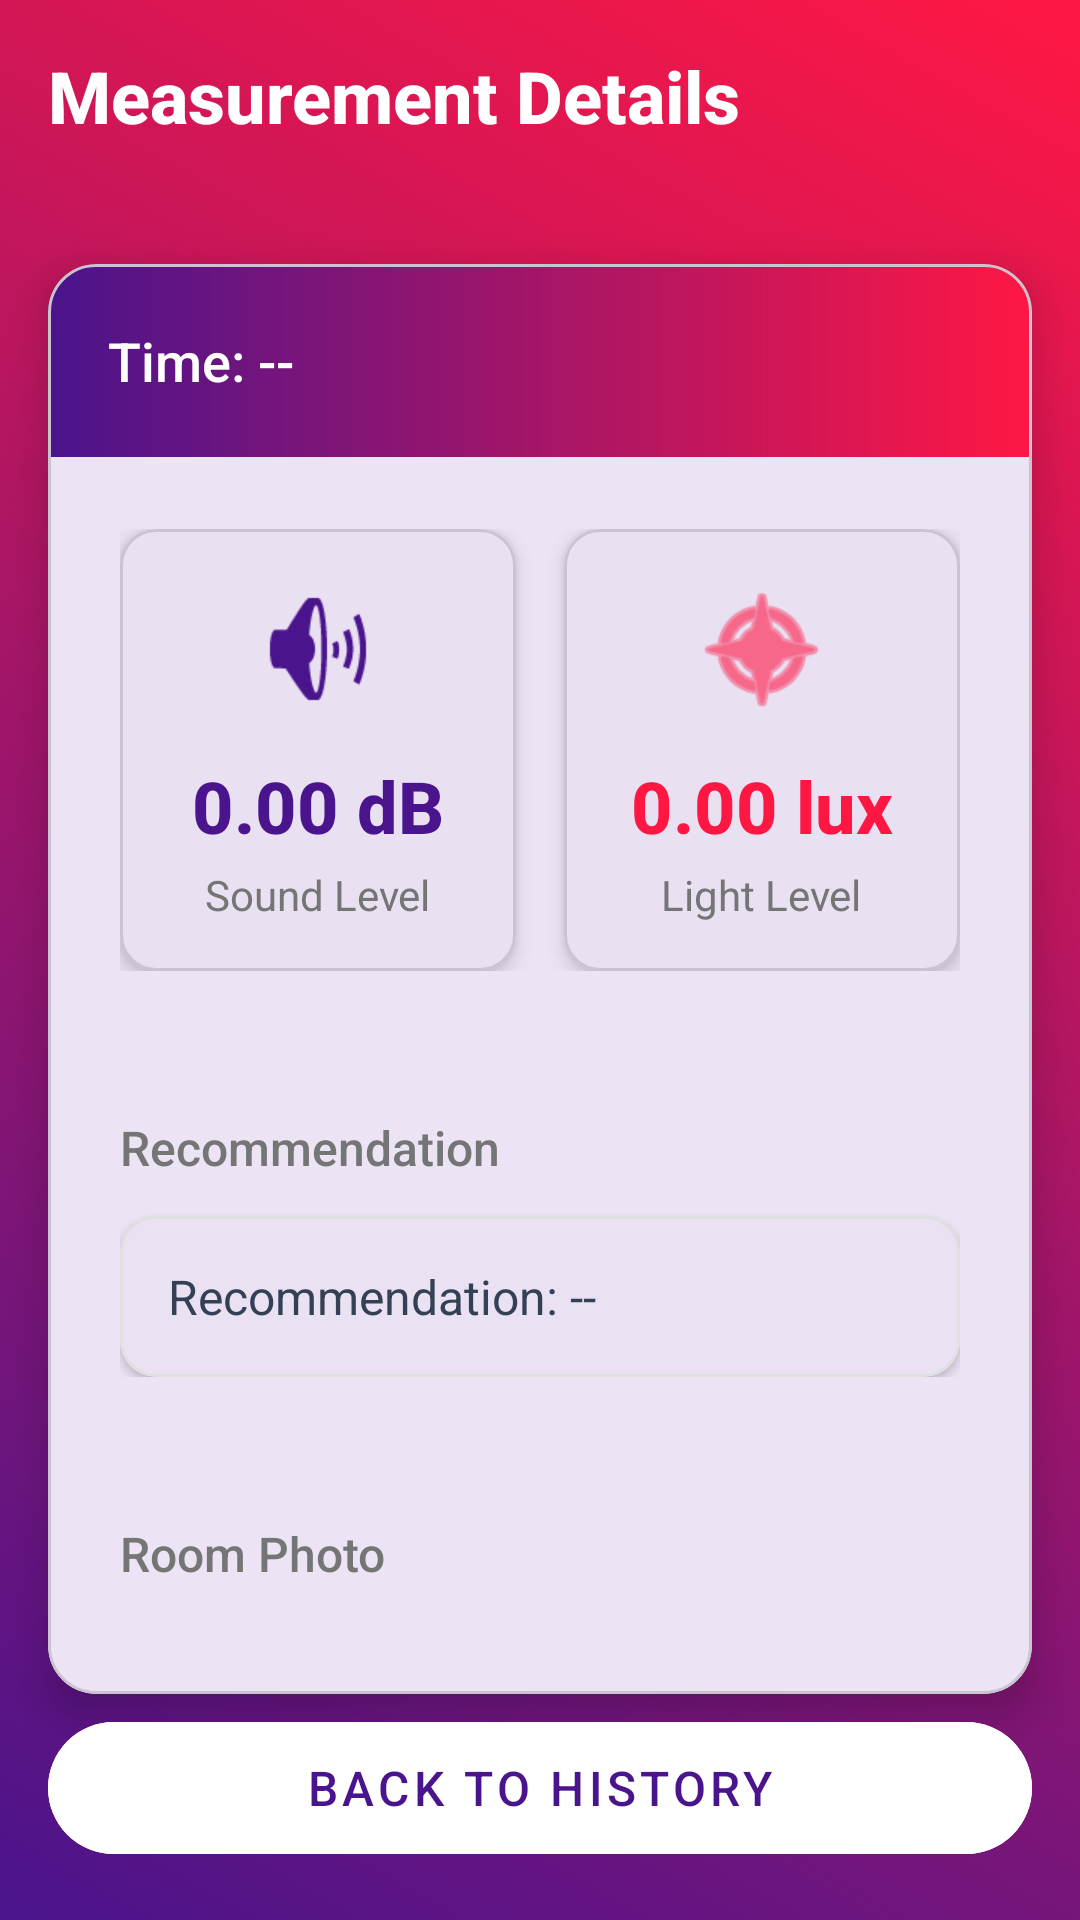

Layout XML and referenced resources for this Android screen:
<!-- AndroidManifest.xml: application theme Theme.FPMobile -->
<!-- res/layout/activity_scan_detail.xml -->
<?xml version="1.0" encoding="utf-8"?>
<androidx.coordinatorlayout.widget.CoordinatorLayout
    xmlns:android="http://schemas.android.com/apk/res/android"
    xmlns:app="http://schemas.android.com/apk/res-auto"
    android:layout_width="match_parent"
    android:layout_height="match_parent"
    android:background="@drawable/background_gradient">

    
    <com.google.android.material.appbar.AppBarLayout
        android:layout_width="match_parent"
        android:layout_height="wrap_content"
        android:background="@android:color/transparent"
        app:elevation="0dp">

        <com.google.android.material.appbar.MaterialToolbar
            android:layout_width="match_parent"
            android:layout_height="?attr/actionBarSize">

            <TextView
                android:layout_width="wrap_content"
                android:layout_height="wrap_content"
                android:text="Measurement Details"
                android:textColor="#FFFFFF"
                android:textSize="24sp"
                android:textStyle="bold"
                android:fontFamily="sans-serif-medium"/>

        </com.google.android.material.appbar.MaterialToolbar>
    </com.google.android.material.appbar.AppBarLayout>

    
    <androidx.core.widget.NestedScrollView
        android:layout_width="match_parent"
        android:layout_height="match_parent"
        app:layout_behavior="@string/appbar_scrolling_view_behavior"
        android:clipToPadding="false"
        android:padding="16dp">

        <com.google.android.material.card.MaterialCardView
            android:layout_width="match_parent"
            android:layout_height="wrap_content"
            app:cardCornerRadius="16dp"
            app:cardElevation="8dp"
            android:layout_marginTop="8dp">

            <LinearLayout
                android:layout_width="match_parent"
                android:layout_height="wrap_content"
                android:orientation="vertical">

                
                <TextView
                    android:id="@+id/timestampTextView"
                    android:layout_width="match_parent"
                    android:layout_height="wrap_content"
                    android:background="@drawable/gradient_background"
                    android:padding="20dp"
                    android:text="Time: --"
                    android:textColor="#FFFFFF"
                    android:textSize="18sp"
                    android:fontFamily="sans-serif-medium"/>

                
                <LinearLayout
                    android:layout_width="match_parent"
                    android:layout_height="wrap_content"
                    android:orientation="horizontal"
                    android:padding="24dp"
                    android:baselineAligned="false">

                    
                    <com.google.android.material.card.MaterialCardView
                        android:layout_width="0dp"
                        android:layout_height="wrap_content"
                        android:layout_weight="1"
                        android:layout_marginEnd="8dp"
                        app:cardCornerRadius="12dp"
                        app:cardElevation="4dp">

                        <LinearLayout
                            android:layout_width="match_parent"
                            android:layout_height="wrap_content"
                            android:orientation="vertical"
                            android:gravity="center"
                            android:padding="16dp">

                            <ImageView
                                android:layout_width="48dp"
                                android:layout_height="48dp"
                                android:src="@android:drawable/ic_lock_silent_mode_off"
                                app:tint="@color/primary_purple"
                                android:layout_marginBottom="12dp"/>

                            <TextView
                                android:id="@+id/decibelsTextView"
                                android:layout_width="wrap_content"
                                android:layout_height="wrap_content"
                                android:text="0.00 dB"
                                android:textColor="@color/primary_purple"
                                android:textSize="24sp"
                                android:textStyle="bold"
                                android:fontFamily="sans-serif-medium"/>

                            <TextView
                                android:layout_width="wrap_content"
                                android:layout_height="wrap_content"
                                android:text="Sound Level"
                                android:textColor="@color/text_secondary"
                                android:textSize="14sp"
                                android:layout_marginTop="4dp"/>
                        </LinearLayout>
                    </com.google.android.material.card.MaterialCardView>

                    
                    <com.google.android.material.card.MaterialCardView
                        android:layout_width="0dp"
                        android:layout_height="wrap_content"
                        android:layout_weight="1"
                        android:layout_marginStart="8dp"
                        app:cardCornerRadius="12dp"
                        app:cardElevation="4dp">

                        <LinearLayout
                            android:layout_width="match_parent"
                            android:layout_height="wrap_content"
                            android:orientation="vertical"
                            android:gravity="center"
                            android:padding="16dp">

                            <ImageView
                                android:layout_width="48dp"
                                android:layout_height="48dp"
                                android:src="@android:drawable/ic_menu_compass"
                                app:tint="@color/primary_red"
                                android:layout_marginBottom="12dp"/>

                            <TextView
                                android:id="@+id/luxTextView"
                                android:layout_width="wrap_content"
                                android:layout_height="wrap_content"
                                android:text="0.00 lux"
                                android:textColor="@color/primary_red"
                                android:textSize="24sp"
                                android:textStyle="bold"
                                android:fontFamily="sans-serif-medium"/>

                            <TextView
                                android:layout_width="wrap_content"
                                android:layout_height="wrap_content"
                                android:text="Light Level"
                                android:textColor="@color/text_secondary"
                                android:textSize="14sp"
                                android:layout_marginTop="4dp"/>
                        </LinearLayout>
                    </com.google.android.material.card.MaterialCardView>
                </LinearLayout>

                
                <LinearLayout
                    android:layout_width="match_parent"
                    android:layout_height="wrap_content"
                    android:orientation="vertical"
                    android:padding="24dp">

                    <TextView
                        android:layout_width="wrap_content"
                        android:layout_height="wrap_content"
                        android:text="Recommendation"
                        android:textColor="@color/text_secondary"
                        android:textSize="16sp"
                        android:fontFamily="sans-serif-medium"
                        android:layout_marginBottom="12dp"/>

                    <com.google.android.material.card.MaterialCardView
                        android:layout_width="match_parent"
                        android:layout_height="wrap_content"
                        app:cardCornerRadius="12dp"
                        app:cardElevation="2dp"
                        app:strokeWidth="1dp"
                        app:strokeColor="#E0E0E0">

                        <TextView
                            android:id="@+id/recommendationTextView"
                            android:layout_width="match_parent"
                            android:layout_height="wrap_content"
                            android:padding="16dp"
                            android:text="Recommendation: --"
                            android:textColor="@color/text_primary"
                            android:textSize="16sp"/>
                    </com.google.android.material.card.MaterialCardView>
                </LinearLayout>

                
                <LinearLayout
                    android:layout_width="match_parent"
                    android:layout_height="wrap_content"
                    android:orientation="vertical"
                    android:padding="24dp">

                    <TextView
                        android:layout_width="wrap_content"
                        android:layout_height="wrap_content"
                        android:text="Room Photo"
                        android:textColor="@color/text_secondary"
                        android:textSize="16sp"
                        android:fontFamily="sans-serif-medium"
                        android:layout_marginBottom="12dp"/>

                    <com.google.android.material.card.MaterialCardView
                        android:layout_width="match_parent"
                        android:layout_height="wrap_content"
                        app:cardCornerRadius="12dp"
                        app:cardElevation="2dp">

                        <ImageView
                            android:id="@+id/roomPhotoImageView"
                            android:layout_width="match_parent"
                            android:layout_height="200dp"
                            android:scaleType="centerCrop"
                            android:visibility="gone"
                            android:background="@drawable/rounded_card_background"/>

                    </com.google.android.material.card.MaterialCardView>
                </LinearLayout>
            </LinearLayout>
        </com.google.android.material.card.MaterialCardView>
    </androidx.core.widget.NestedScrollView>

    
    <com.google.android.material.button.MaterialButton
        android:id="@+id/BackButton"
        android:layout_width="match_parent"
        android:layout_height="56dp"
        android:layout_margin="16dp"
        android:text="Back to History"
        android:textSize="16sp"
        app:cornerRadius="28dp"
        android:layout_gravity="bottom"
        style="@style/Widget.MaterialComponents.Button.UnelevatedButton"
        android:backgroundTint="@color/white"
        android:textColor="@color/primary_purple"/>

</androidx.coordinatorlayout.widget.CoordinatorLayout>
<!-- resources referenced by this layout -->
<resources>
  <color name="primary_purple">#4a148c</color>
  <color name="primary_red">#ff1744</color>
  <color name="text_primary">#344055</color>
  <color name="text_secondary">#757575</color>
  <color name="white">#FFFFFFFF</color>
  <!-- drawable background_gradient (drawable) -->
  <shape xmlns:android="http://schemas.android.com/apk/res/android"
      android:shape="rectangle">
      <gradient
          android:angle="45"
          android:startColor="#4a148c"
          android:endColor="#ff1744"
          android:type="linear"
          />
  </shape>
  <!-- drawable gradient_background (drawable) -->
  <?xml version="1.0" encoding="utf-8"?>
  <shape xmlns:android="http://schemas.android.com/apk/res/android" android:shape="rectangle">
      <gradient
          android:startColor="#4a148c"
          android:endColor="#ff1744"
          android:angle="0" />
      <corners android:topLeftRadius="16dp" android:topRightRadius="16dp"/>
  </shape>
  <!-- drawable rounded_card_background (drawable) -->
  <?xml version="1.0" encoding="utf-8"?>
  <shape xmlns:android="http://schemas.android.com/apk/res/android">
          <corners android:radius="12dp" />
          <solid android:color="#FFFFFF" />
          <elevation android:elevation="4dp"/>
      </shape>
  <style name="Theme.FPMobile" parent="Base.Theme.FPMobile" />
  <style name="Base.Theme.FPMobile" parent="Theme.Material3.DayNight.NoActionBar">
          
          
      </style>
</resources>
